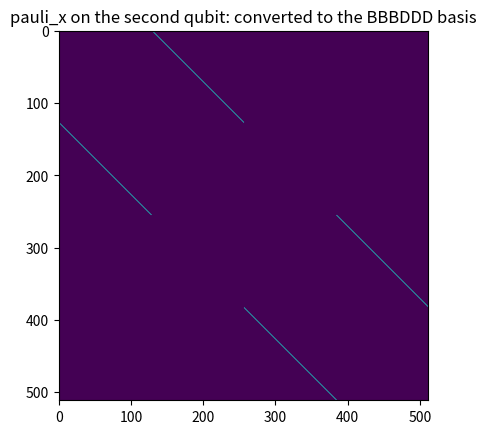

Write the Python code that produced this figure.
import numpy as np
import matplotlib.pyplot as plt


def comm_mat(m, n):
    # commutation matrix (code example from wikipedia):

    # determine permutation applied by K
    w = np.arange(m * n).reshape((m, n), order="F").T.ravel(order="F")

    # apply this permutation to the rows (i.e. to each column) of identity matrix and return result
    return np.eye(m * n)[w, :]

def multi_kron(*args):
    output = np.kron(args[0], args[1])
    if len(args) > 2:
        for i in range(2, len(args)):
            output = np.kron(output, args[i])
    return output


# my guess for the correct change of basis matrix for 3 links:
# basically converting BDBDBD to BBBDDD using 2 string swaps...
change_basis_left = multi_kron(np.eye(4), comm_mat(
    2,16), np.eye(4))@multi_kron(np.eye(2), comm_mat(2,4), np.eye(32))
change_basis_right = multi_kron(np.eye(2), comm_mat(4,2), np.eye(32))@multi_kron(np.eye(4), comm_mat(16,2), np.eye(4))


# test it:

pauli_x = np.array([[0,1], [1,0]])

# pauli_x on the second qubit:
X2 = multi_kron(np.eye(8),pauli_x, np.eye(32))
plt.imshow(X2)
plt.title("pauli_x on the second qubit in BDBDBD basis")
plt.show()


# convert:
X2_converted  = change_basis_left@X2@change_basis_right
plt.imshow(X2_converted)
plt.title("pauli_x on the second qubit: converted to the BBBDDD basis")
plt.show()


